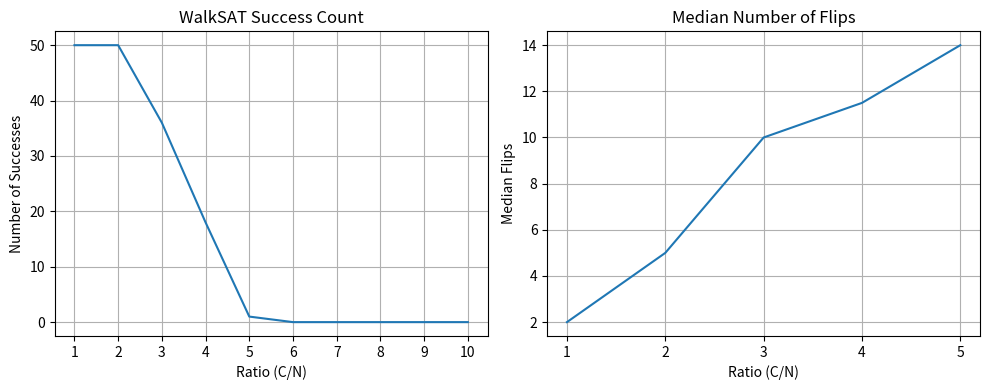

Write the Python code that produced this figure.
import random
import time
import matplotlib.pyplot as plt
from statistics import median

def generate_clause(n):
    clause_set = set()
    while len(clause_set) < 3:
        variable = f"X{random.randint(1, n)}"
        clause_set.add(variable)

    clause_list = list(clause_set)
    for i in range(len(clause_list)):
        if random.choice([True, False]):
            clause_list[i] = "¬" + clause_list[i]

    return clause_list

def generate_randomized_3sat_problem(c, n):
    clauses = []
    for _ in range(c):
        clauses.append(generate_clause(n))

    # print(f"3SAT problem: {clauses}")
    return clauses

def get_initial_interpretation(n):
    interpretation = {}
    for i in range(1, n + 1):
        key = f"X{i}"
        value = random.choice([True, False])
        interpretation[key] = value

    # print(f"- initial_interpretation: {interpretation}")
    return interpretation

def is_clause_satisfied(clause, interpretation):
    for literal in clause:
        if literal.startswith("¬"):
            if not interpretation[literal.strip("¬")]:
                return True
        else:
            if interpretation[literal]:
                return True
    return False

def evaluate_clauses(clauses, interpretation):
    satisfied_clauses, unsatisfied_clauses = [], []
    for clause in clauses:
        if is_clause_satisfied(clause, interpretation):
            satisfied_clauses.append(clause)
        else:
            unsatisfied_clauses.append(clause)

    return satisfied_clauses, unsatisfied_clauses

def flip_literal(interpretation, literal):
    interpretation[literal.strip("¬")] ^= True

def walk_sat(clauses):
    numbers = set()
    for clause in clauses:
        for literal in clause:
            numbers.add(int(literal.strip("¬")[1:]))
    n = max(numbers)
    initial_interpretation = get_initial_interpretation(n)

    flips = 0
    start_time = time.time()
    while time.time() - start_time < 0.001:
        satisfied_clauses, unsatisfied_clauses = evaluate_clauses(clauses,
                                                                  initial_interpretation)
        satisfied, unsatisfied = len(satisfied_clauses), len(unsatisfied_clauses)
        # print(f"- satisfied: {satisfied} / unsatisfied: {unsatisfied}")

        if satisfied == len(clauses):
            print(f"Success with {flips} flip(s)")
            return flips

        is_flip_greedy = random.choice([True, False])
        clause_to_flip = random.choice(unsatisfied_clauses)
        # print("-" * 100)
        if is_flip_greedy:
            # print("* GREEDY")
            # print(f"- unsatisfied_clauses: {unsatisfied_clauses}")
            # print(f"- clause_to_flip (random): {clause_to_flip}")
            data = {}
            for literal_to_flip in clause_to_flip:
                satisfied, unsatisfied = 0, 0
                temp = initial_interpretation.copy()
                variable_to_flip = literal_to_flip.strip("¬")
                temp[variable_to_flip] = not temp[variable_to_flip]
                for clause in clauses:
                    if is_clause_satisfied(clause=clause, interpretation=temp):
                        satisfied += 1
                    else:
                        unsatisfied += 1
                data[literal_to_flip] = satisfied
            best_literal = max(data, key=data.get)
            # print(f"- best_literal_to_flip (greedy): {best_literal} from {data}")
            flip_literal(initial_interpretation, best_literal)
        else:
            # print("* RANDOM WALK")
            # print(f"- unsatisfied_clauses: {unsatisfied_clauses}")
            # print(f"- clause_to_flip (random): {clause_to_flip}")
            literal_to_flip = random.choice(clause_to_flip)
            # print(f"- literal_to_flip (random): {literal_to_flip}")
            flip_literal(initial_interpretation, literal_to_flip)

        flips += 1

    print(f"Failure with {flips} flips")
    return -1

def simulation():
    # Generate 50 3SAT problems for each ratio
    problems = []
    c_values = list(range(20, 201, 20))
    for c in c_values:
        for _ in range(50):
            problem = generate_randomized_3sat_problem(c, 20)
            problems.append((c, problem))

    # Get the results as dictionary
    results = {}
    for c in c_values:
        results[c] = {
            "success": 0,
            "flips": []
        }
    for (c, problem) in problems:
        result = walk_sat(problem)
        if result != -1:
            results[c]["success"] += 1
            results[c]["flips"].append(result)
    # print(results)

    # Generate plots
    success_counts, median_flips = [], []
    successful_c_values = []
    for c in c_values:
        success_counts.append(results[c]["success"])
        if results[c]["flips"]:
            median_flip = median(results[c]["flips"])
            median_flips.append(median_flip)
            successful_c_values.append(c)
    # print(median_flips)

    n = 20
    c_to_ratio = [c / n for c in c_values]
    successful_c_to_ratio = [c / n for c in successful_c_values]

    plt.figure(figsize=(10, 4))

    plt.subplot(1, 2, 1)
    plt.title("WalkSAT Success Count")
    plt.plot(c_to_ratio, success_counts)
    plt.xlabel("Ratio (C/N)")
    plt.xticks(c_to_ratio)
    plt.ylabel("Number of Successes")
    plt.grid(True)

    plt.subplot(1, 2, 2)
    plt.title("Median Number of Flips")
    plt.plot(successful_c_to_ratio, median_flips)
    plt.xlabel("Ratio (C/N)")
    plt.xticks(successful_c_to_ratio)
    plt.ylabel("Median Flips")
    plt.grid(True)

    plt.tight_layout()
    plt.show()

if __name__ == "__main__":
    simulation()
